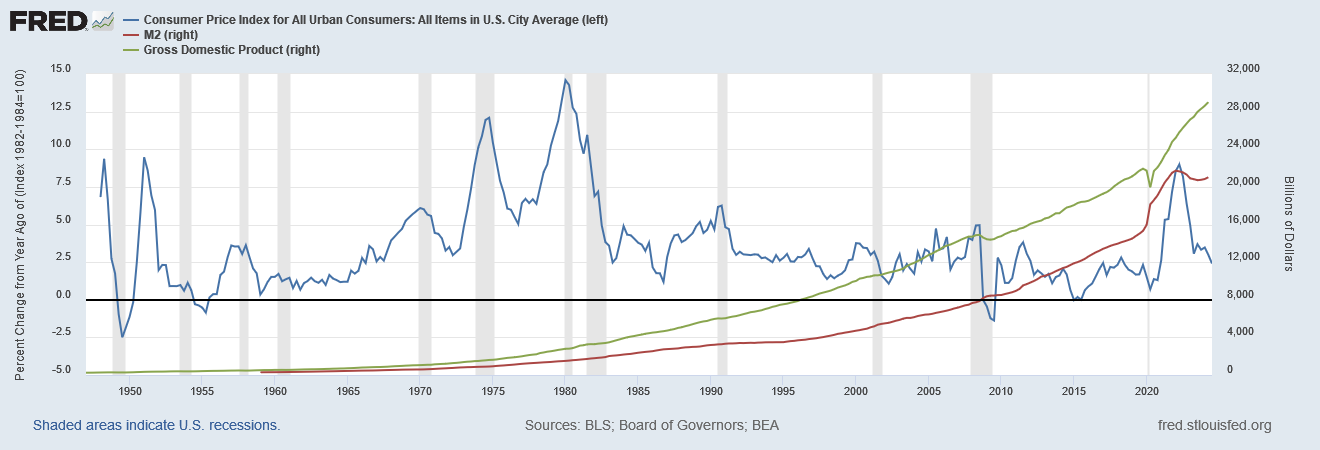

The table this chart was drawn from, first rows:
DATE, CPIAUCSL, M2SL, GDP
1947-01-01, ., ., 243.2
1947-04-01, ., ., 246
1947-07-01, ., ., 249.6
1947-10-01, ., ., 259.7
1948-01-01, 6.818, ., 265.7
1948-04-01, 9.375, ., 272.6
1948-07-01, 6.655, ., 279.2
1948-10-01, 2.734, ., 280.4
1949-01-01, 1.745, ., 275
1949-04-01, -0.9524, ., 271.4
1949-07-01, -2.504, ., 272.9
1949-10-01, -1.83, ., 270.6
1950-01-01, -1.129, ., 280.8
1950-04-01, -0.1672, ., 290.4
1950-07-01, 2.484, ., 308.2
1950-10-01, 5.803, ., 319.9
1951-01-01, 9.475, ., 336.0
1951-04-01, 8.585, ., 344.1
1951-07-01, 6.943, ., 351.4
1951-10-01, 5.965, ., 356.2
1952-01-01, 1.971, ., 359.8
1952-04-01, 2.314, ., 361
1952-07-01, 2.305, ., 367.7
1952-10-01, 0.9067, ., 380.8
1953-01-01, 0.9094, ., 388
1953-04-01, 0.9046, ., 391.7
1953-07-01, 0.9763, ., 391.2
1953-10-01, 0.599, ., 386
1954-01-01, 1.127, ., 385.3
1954-04-01, 0.635, ., 386.1
1954-07-01, -0.2975, ., 391
1954-10-01, -0.3722, ., 399.7
1955-01-01, -0.5199, ., 413.1
1955-04-01, -0.8538, ., 421.5
1955-07-01, 0.1492, ., 430.2
1955-10-01, 0.3735, ., 437.1
1956-01-01, 0.3733, ., 439.7
1956-04-01, 1.647, ., 446
1956-07-01, 1.862, ., 451.2
1956-10-01, 2.828, ., 460.5
1957-01-01, 3.607, ., 469.8
1957-04-01, 3.536, ., 472
1957-07-01, 3.547, ., 479.5
1957-10-01, 3.04, ., 474.9
1958-01-01, 3.625, ., 467.5
1958-04-01, 2.846, ., 472
1958-07-01, 2.083, ., 485.8
1958-10-01, 1.756, ., 499.6
1959-01-01, 0.3464, 289.2, 510.3
1959-04-01, 0.6918, 294.1, 522.7
1959-07-01, 1.176, 296.7, 525
1959-10-01, 1.519, 297.8, 528.6
1960-01-01, 1.519, 299.3, 542.6
1960-04-01, 1.718, 302.3, 541.1
1960-07-01, 1.231, 308.4, 545.6
1960-10-01, 1.36, 312.4, 540.2
1961-01-01, 1.462, 318.3, 545
1961-04-01, 0.7768, 324.3, 555.5
1961-07-01, 1.25, 329.5, 567.7
1961-10-01, 0.6709, 335.5, 580.6
... 251 more rows
